Run: headless pygame with SDL's dummy video driver; simulated clock (each Clock.tick advances the game by its frame time, no real sleeping); random seed 0; keys injected as events and as key.get_pressed() state; no mouse input.
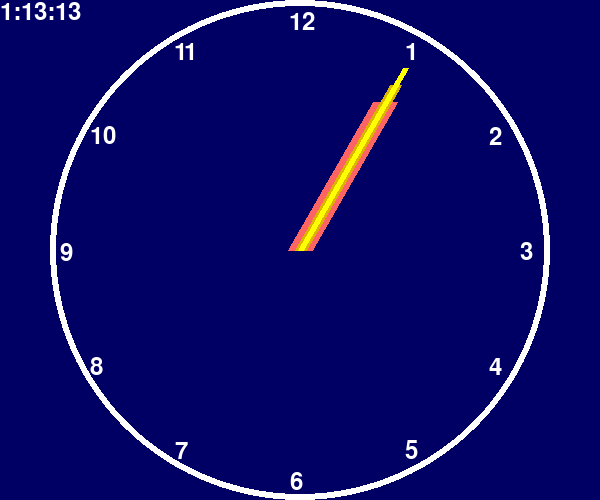
Frame 1 of 4 · flips 1–60 · no input
Frame 2 of 4 · flips 61–180 · tapped SPACE, RETURN · held RIGHT (→), D · screen unchanged from frame 1, image omitted
Frame 3 of 4 · flips 181–300 · held DOWN (↓), S · screen unchanged from frame 2, image omitted
Frame 4 of 4 · flips 301–420 · held LEFT (←), A, UP (↑), W · screen unchanged from frame 3, image omitted

The pygame program that drew these frames:

import sys
import random
import math
from datetime import datetime, date, time

import pygame
from pygame.locals import *

def wrap_angle(angle):
    return abs(angle % 360)

def print_text(font, x, y, text, color=(255,255,255)):
    imgText = font.render(text, True, color)
    screen.blit(imgText, (x,y))

def draw_circle():
    pygame.draw.circle(screen, white, (pos_x, pos_y), radius, 6)

def draw_hour_hand():
    hourAngle = wrap_angle( hour*(360/12) - 90 )
    hourAngle = math.radians(hourAngle)
    hour_x = math.cos(hourAngle)*(radius - 80)
    hour_y = math.sin(hourAngle)*(radius - 80)
    target = (pos_x + hour_x, pos_y + hour_y)

    pygame.draw.line(screen, pink, (pos_x, pos_y), target, 25)

def draw_minute_hand():
    minAngle = wrap_angle( minute*(360/12) - 90 )
    minAngle = math.radians(minAngle)
    min_x = math.cos(minAngle)*(radius - 60)
    min_y = math.sin(minAngle)*(radius - 60)
    target = (pos_x + min_x, pos_y + min_y)

    pygame.draw.line(screen, orange, (pos_x, pos_y), target, 12)
def draw_second_hand():
    secAngle = wrap_angle( second*(360/12) - 90 )
    secAngle = math.radians(secAngle)
    sec_x = math.cos(secAngle)*(radius - 40)
    sec_y = math.sin(secAngle)*(radius - 40)
    target = (pos_x + sec_x, pos_y + sec_y)

    pygame.draw.line(screen, yellow, (pos_x, pos_y), target, 6)
def draw_hands():
    draw_hour_hand()
    draw_minute_hand()
    draw_second_hand()

# draw the clock numbers 1-12
def draw_numbers():
    for n in range(1,13):
        angle = math.radians( n*(360/12) - 90 )
        x = math.cos(angle)*(radius - 20) - 10
        y = math.sin(angle)*(radius - 20) - 10
        print_text(font, pos_x+x, pos_y+y, str(n))

def draw_clock():
    draw_circle()
    draw_numbers()
    draw_hands()
    #draw hands of clock

# init
pygame.init()
pygame.display.set_caption("Analog Clock")

screen = pygame.display.set_mode((600,500))
screen.fill((0,100,0))
font = pygame.font.Font(None, 36)

pos_x = 300
pos_y = 250
radius = 250
angle = 360

# color
white = 255,255,255
pink = 255,100,100
orange = 220,180,0
yellow = 255,255,0

# time
hour = 0
minute = 0
second = 0

# repeating loop
while True:
    for event in pygame.event.get():
        if event == QUIT:
            sys.exit()
    keys = pygame.key.get_pressed()
    if keys[K_ESCAPE]:
        sys.exit()
    screen.fill((0,0,100))

    today = datetime.today()
    hour = today.hour % 12
    minute = today.minute
    second = today.second

    draw_clock()
    print_text(font, 0, 0, str(hour)+":"+str(minute)+":"+str(second))
    pygame.display.update()
